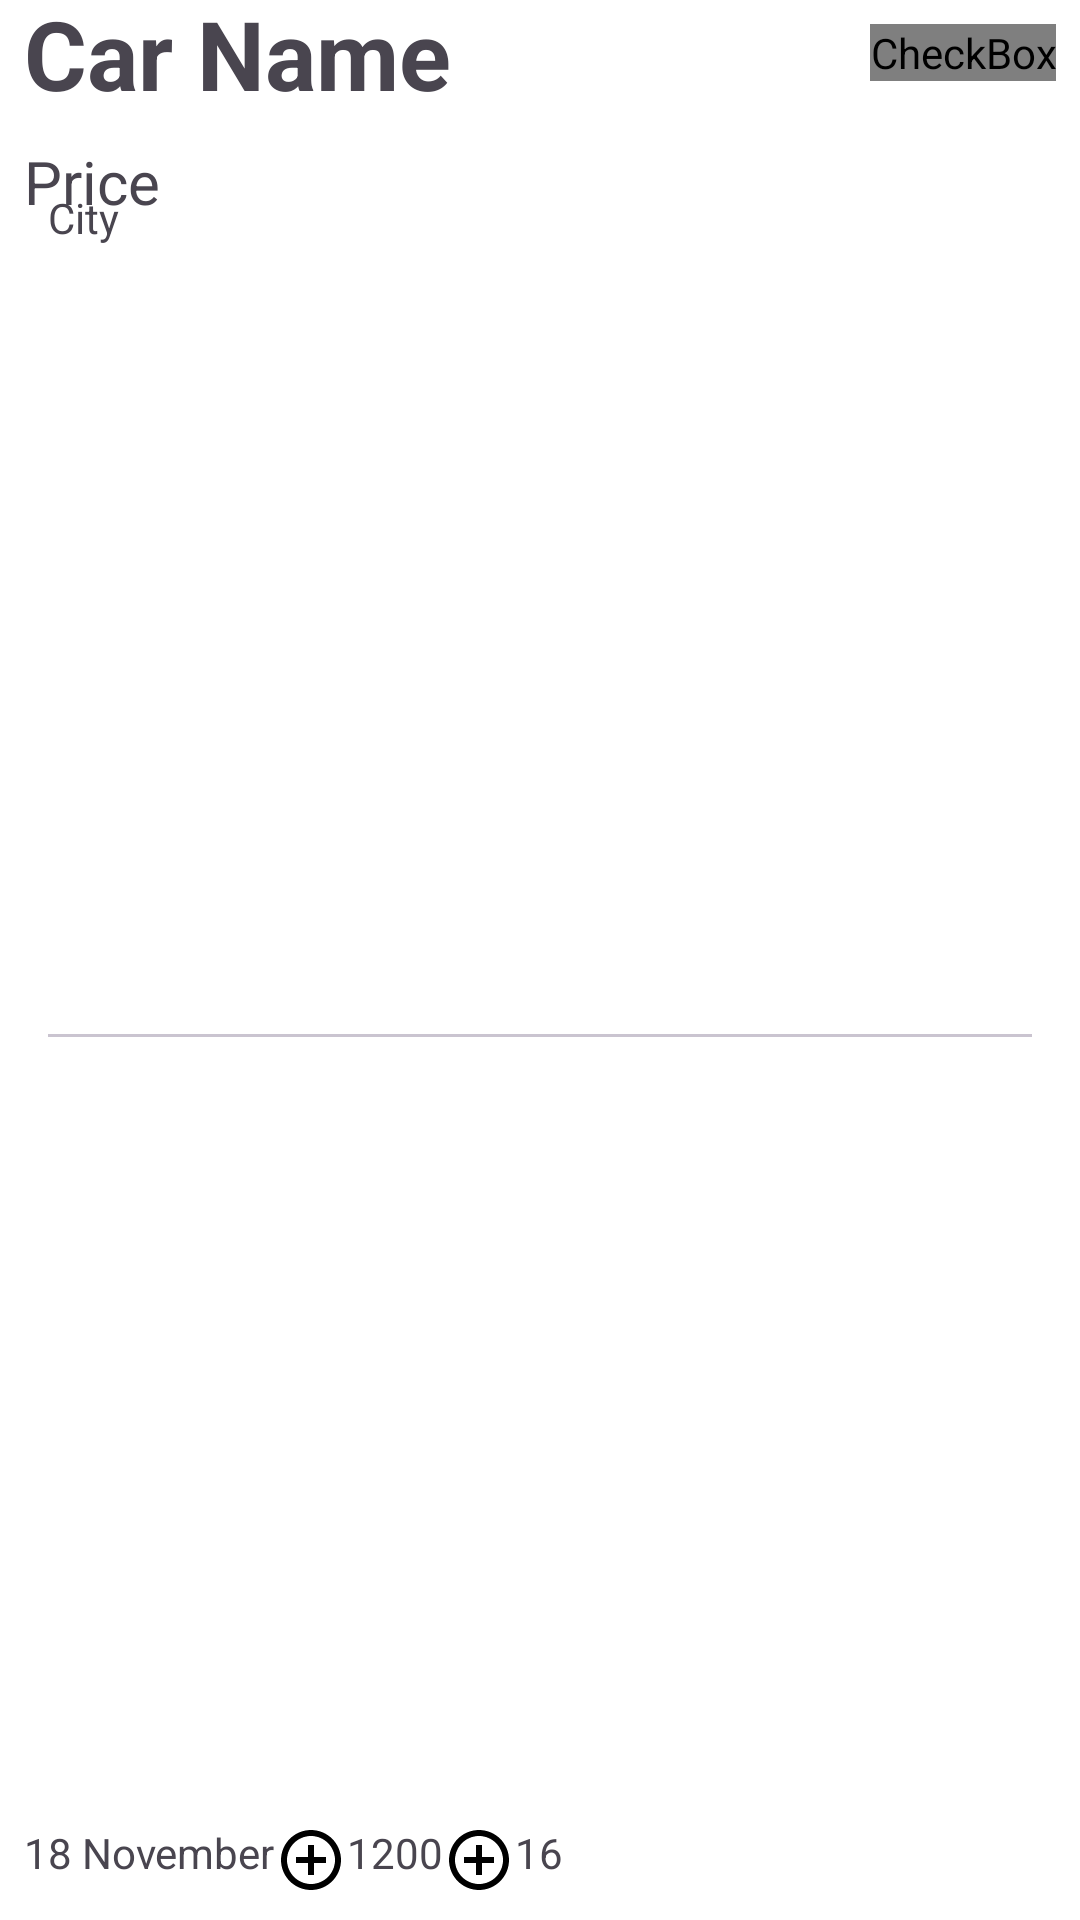

Android layout source for this screen:
<!-- AndroidManifest.xml: application theme AppTheme -->
<!-- res/layout/car_item.xml -->
<?xml version="1.0" encoding="utf-8"?>
<androidx.constraintlayout.widget.ConstraintLayout xmlns:android="http://schemas.android.com/apk/res/android"
    xmlns:app="http://schemas.android.com/apk/res-auto"
    xmlns:tools="http://schemas.android.com/tools"
    android:layout_width="match_parent"
    android:layout_height="wrap_content"
    android:background="@color/white"
    android:elevation="4dp"
    android:layout_marginVertical="4dp">

    <TextView
        android:id="@+id/tv_car_name"
        android:layout_width="0dp"
        android:layout_height="wrap_content"
        android:layout_marginStart="8dp"
        android:layout_marginTop="8dp"
        android:text="Car Name"
        android:textSize="32sp"
        android:textStyle="bold"
        app:layout_constraintBottom_toBottomOf="@+id/cb_favorite"
        app:layout_constraintEnd_toStartOf="@+id/cb_favorite"
        app:layout_constraintStart_toStartOf="parent"
        app:layout_constraintTop_toTopOf="parent" />

    <CheckBox
        android:id="@+id/cb_favorite"
        android:layout_width="wrap_content"
        android:layout_height="wrap_content"
        android:layout_marginTop="8dp"
        android:layout_marginEnd="8dp"
        android:button="@drawable/sl_favorite_24"
        app:buttonTint="@android:color/white"
        app:layout_constraintEnd_toEndOf="parent"
        app:layout_constraintTop_toTopOf="parent" />

    <TextView
        android:id="@+id/tv_price"
        android:layout_width="wrap_content"
        android:layout_height="wrap_content"
        android:layout_marginStart="8dp"
        android:layout_marginTop="8dp"
        android:text="Price"
        android:textSize="20sp"
        app:layout_constraintStart_toStartOf="parent"
        app:layout_constraintTop_toBottomOf="@+id/tv_car_name" />

    <com.google.android.material.imageview.ShapeableImageView
        android:id="@+id/iv_car_image"
        android:layout_width="wrap_content"
        android:layout_height="0dp"
        android:layout_marginStart="8dp"
        android:layout_marginTop="8dp"
        android:src="@drawable/ic_launcher_foreground"
        app:layout_constraintStart_toStartOf="parent"
        app:layout_constraintTop_toBottomOf="@id/tv_price" />

    <TextView
        android:id="@+id/tv_car_description"
        android:layout_width="0dp"
        android:layout_height="0dp"
        android:layout_marginStart="8dp"
        android:layout_marginTop="8dp"
        android:text="Car Description"
        android:textSize="16sp"
        app:layout_constraintBottom_toTopOf="@+id/tv_car_city"
        app:layout_constraintEnd_toEndOf="parent"
        app:layout_constraintStart_toEndOf="@+id/iv_car_image"
        app:layout_constraintTop_toTopOf="@id/iv_car_image"
        tools:text="lorem ipsum lorem ipsum lorem ipsum lorem dipsum lorem ipsum lorem ipsum lorem ipsum lorem ipsum lorem ipsum lorem ipsum lorem ipsum lorem ipsum lorem ipsum lorem ipsum " />

    <TextView
        android:id="@+id/tv_car_city"
        android:layout_width="0dp"
        android:layout_height="wrap_content"
        android:layout_marginStart="8dp"
        android:layout_marginTop="8dp"
        android:text="City"
        app:layout_constraintBottom_toBottomOf="@+id/iv_car_image"
        app:layout_constraintEnd_toEndOf="parent"
        app:layout_constraintStart_toEndOf="@+id/iv_car_image" />

    <com.google.android.material.divider.MaterialDivider
        android:id="@+id/divider"
        android:layout_width="match_parent"
        android:layout_height="wrap_content"
        android:layout_marginHorizontal="16dp"
        android:layout_marginVertical="8dp"
        app:layout_constraintBottom_toTopOf="@+id/item_bottom_bar"
        app:layout_constraintTop_toBottomOf="@+id/iv_car_image" />

    <androidx.appcompat.widget.LinearLayoutCompat
        android:id="@+id/item_bottom_bar"
        android:layout_width="match_parent"
        android:layout_height="wrap_content"
        android:layout_margin="8dp"
        android:orientation="horizontal"
        app:layout_constraintBottom_toBottomOf="parent">

        <TextView
            android:id="@+id/tv_posted_at"
            android:layout_width="wrap_content"
            android:layout_height="wrap_content"
            android:text="18 November" />

        <ImageView
            android:id="@+id/iv_watched_icon"
            android:layout_width="wrap_content"
            android:layout_height="wrap_content"
            android:src="@drawable/ic_heart_outlined" />

        <TextView
            android:id="@+id/tv_views_count"
            android:layout_width="wrap_content"
            android:layout_height="wrap_content"
            android:text="1200" />

        

        <ImageView
            android:id="@+id/iv_likes_icon"
            android:layout_width="wrap_content"
            android:layout_height="wrap_content"
            android:src="@drawable/ic_heart_outlined" />

        <TextView
            android:id="@+id/tv_likes_count"
            android:layout_width="wrap_content"
            android:layout_height="wrap_content"
            android:text="16" />

    </androidx.appcompat.widget.LinearLayoutCompat>

</androidx.constraintlayout.widget.ConstraintLayout>
<!-- resources referenced by this layout -->
<resources>
  <!-- drawable ic_heart_outlined (drawable) -->
  <vector xmlns:android="http://schemas.android.com/apk/res/android"
      android:width="24dp"
      android:height="24dp"
      android:tint="#000000"
      android:viewportWidth="24"
      android:viewportHeight="24">
  
      <path
          android:fillColor="@android:color/black"
          android:pathData="M13,7h-2v4L7,11v2h4v4h2v-4h4v-2h-4L13,7zM12,2C6.48,2 2,6.48 2,12s4.48,10 10,10 10,-4.48 10,-10S17.52,2 12,2zM12,20c-4.41,0 -8,-3.59 -8,-8s3.59,-8 8,-8 8,3.59 8,8 -3.59,8 -8,8z" />
  
  </vector>
  <!-- drawable sl_favorite_24 (drawable) -->
  <?xml version="1.0" encoding="utf-8"?>
  <selector xmlns:android="http://schemas.android.com/apk/res/android">
          <item
              android:drawable="@drawable/ic_heart_outlined"
              android:state_checked="false" />
          <item
              android:drawable="@drawable/ic_heart_filled"
              android:state_checked="true" />
          <item android:drawable="@drawable/ic_heart_outlined" />
  </selector>
  <color name="md_theme_light_primary">#005BC1</color>
  <color name="md_theme_light_onPrimary">#FFFFFF</color>
  <color name="md_theme_light_primaryContainer">#D8E2FF</color>
  <color name="md_theme_light_onPrimaryContainer">#001A41</color>
  <color name="md_theme_light_secondary">#565E71</color>
  <color name="md_theme_light_onSecondary">#FFFFFF</color>
  <color name="md_theme_light_secondaryContainer">#DBE2F9</color>
  <color name="md_theme_light_onSecondaryContainer">#141B2C</color>
  <color name="md_theme_light_tertiary">#00639C</color>
  <color name="md_theme_light_onTertiary">#FFFFFF</color>
  <color name="md_theme_light_tertiaryContainer">#CEE5FF</color>
  <color name="md_theme_light_onTertiaryContainer">#001D33</color>
  <color name="md_theme_light_error">#BA1A1A</color>
  <color name="md_theme_light_errorContainer">#FFDAD6</color>
  <color name="md_theme_light_onError">#FFFFFF</color>
  <color name="md_theme_light_onErrorContainer">#410002</color>
  <color name="md_theme_light_background">#FEFBFF</color>
  <color name="md_theme_light_onBackground">#1B1B1F</color>
  <color name="md_theme_light_surface">#FEFBFF</color>
  <color name="md_theme_light_onSurface">#1B1B1F</color>
  <color name="md_theme_light_surfaceVariant">#E1E2EC</color>
  <color name="md_theme_light_onSurfaceVariant">#44474F</color>
  <color name="md_theme_light_outline">#74777F</color>
  <color name="md_theme_light_inverseOnSurface">#F2F0F4</color>
  <color name="md_theme_light_inverseSurface">#303033</color>
  <color name="md_theme_light_inversePrimary">#ADC6FF</color>
  <!-- not gathered from this repository: default colours our renderer supplied (Android Studio template values) -->
  <color name="white">#FFFFFFFF</color>
</resources>
